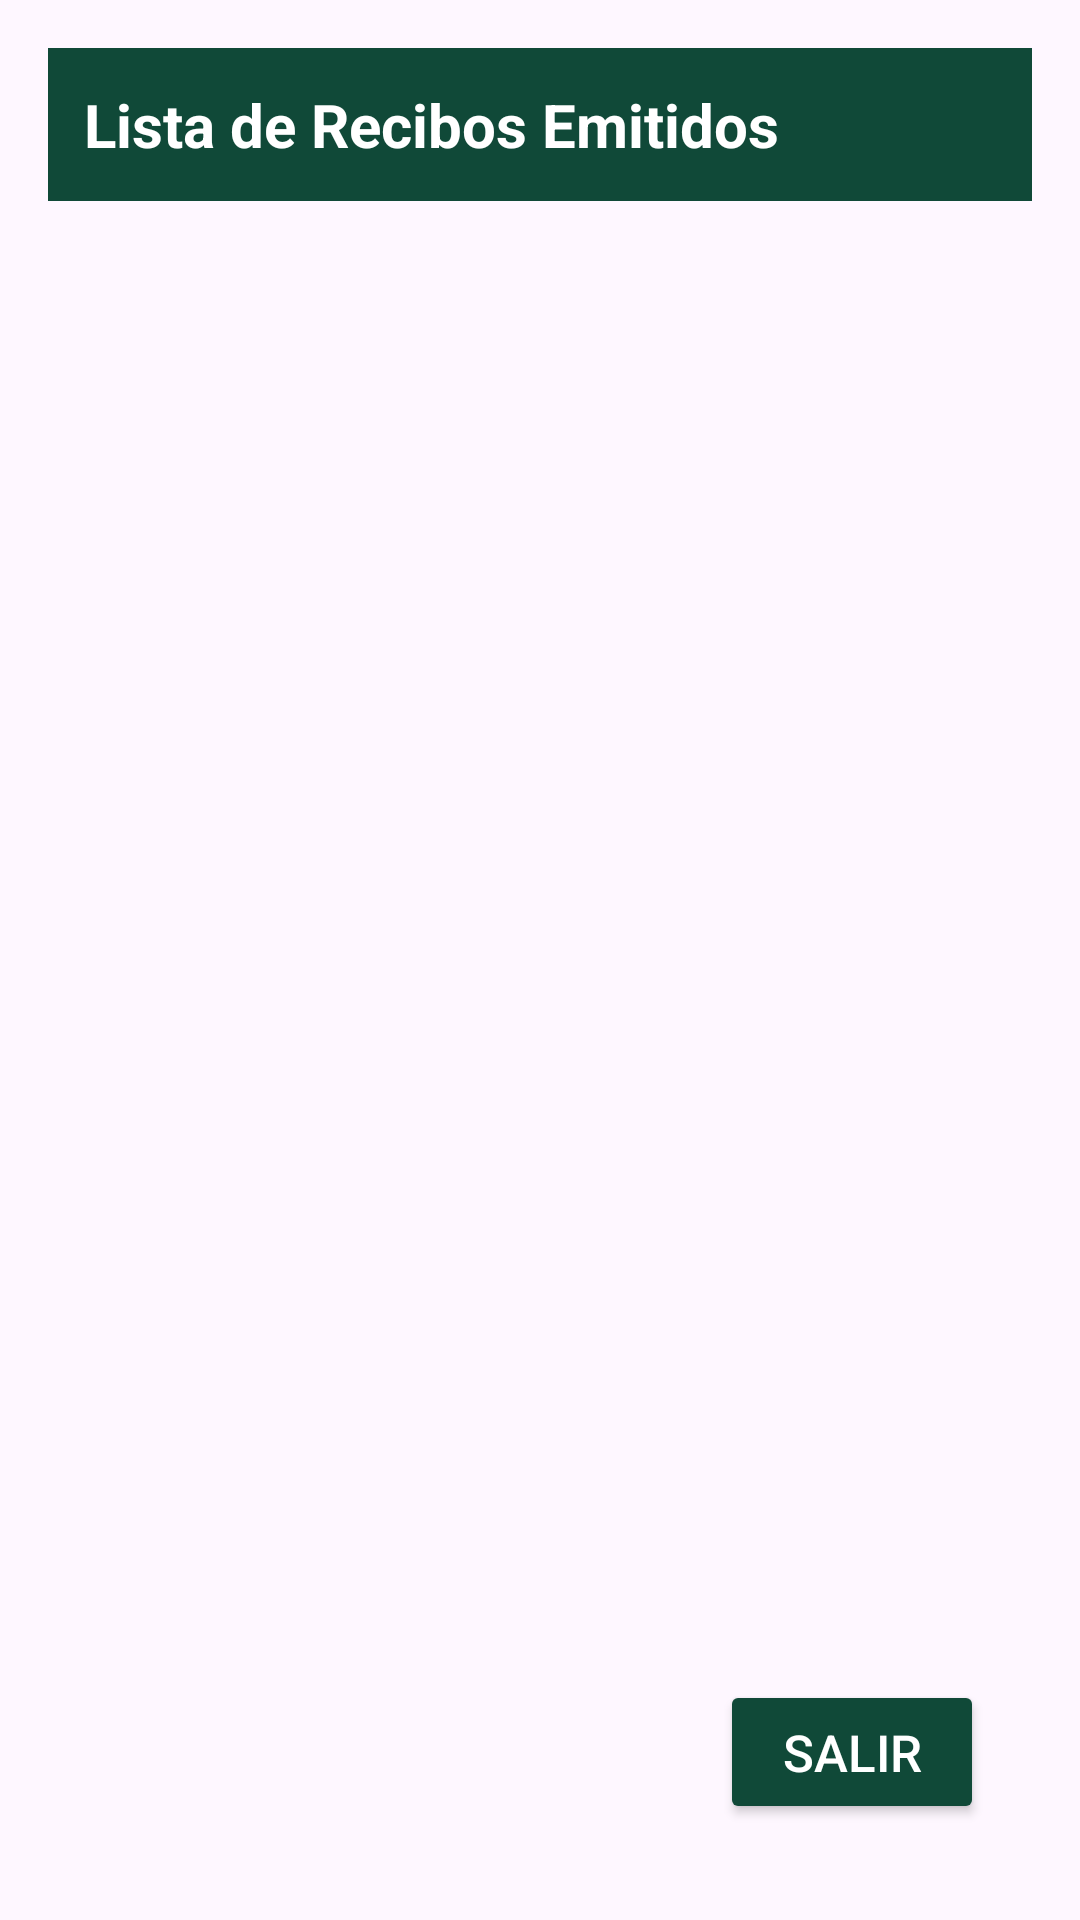

The Android layout XML behind this screen, and the referenced resources:
<!-- AndroidManifest.xml: application theme Theme.ReciboDeVentaDemo -->
<!-- res/layout/activity_view_receipts.xml -->
<?xml version="1.0" encoding="utf-8"?>
<RelativeLayout xmlns:android="http://schemas.android.com/apk/res/android"
    android:layout_width="match_parent"
    android:layout_height="match_parent"
    android:padding="16dp">

    <TextView
        android:id="@+id/tvTitle"
        android:layout_width="match_parent"
        android:layout_height="wrap_content"
        android:text="Lista de Recibos Emitidos"
        android:textSize="20sp"
        android:textStyle="bold"
        android:gravity="start"
        android:background="@color/primaryColor"
        android:textColor="@color/titleColor"
        android:padding="12dp"/>

    <ListView
        android:id="@+id/lvReceipts"
        android:layout_width="match_parent"
        android:layout_height="match_parent"
        android:layout_below="@id/tvTitle"
        android:layout_above="@id/btnExit"
        android:divider="@android:color/darker_gray"
        android:dividerHeight="1dp"
        android:layout_marginTop="16dp"/>

    <Button
        android:id="@+id/btnExit"
        android:layout_width="wrap_content"
        android:layout_height="wrap_content"
        android:text="Salir"
        android:layout_alignParentBottom="true"
        android:layout_alignParentEnd="true"
        android:layout_margin="16dp"
        android:onClick="onExitClick"
        android:backgroundTint="@color/primaryColor"
        android:textColor="@color/titleColor"
        android:textSize="17sp" />
</RelativeLayout>
<!-- resources referenced by this layout -->
<resources>
  <color name="primaryColor">#104938</color>
  <color name="titleColor">#FFFFFF</color>
  <style name="Theme.ReciboDeVentaDemo" parent="Base.Theme.ReciboDeVentaDemo" />
  <style name="Base.Theme.ReciboDeVentaDemo" parent="Theme.Material3.DayNight.NoActionBar">
          
          
      </style>
</resources>
